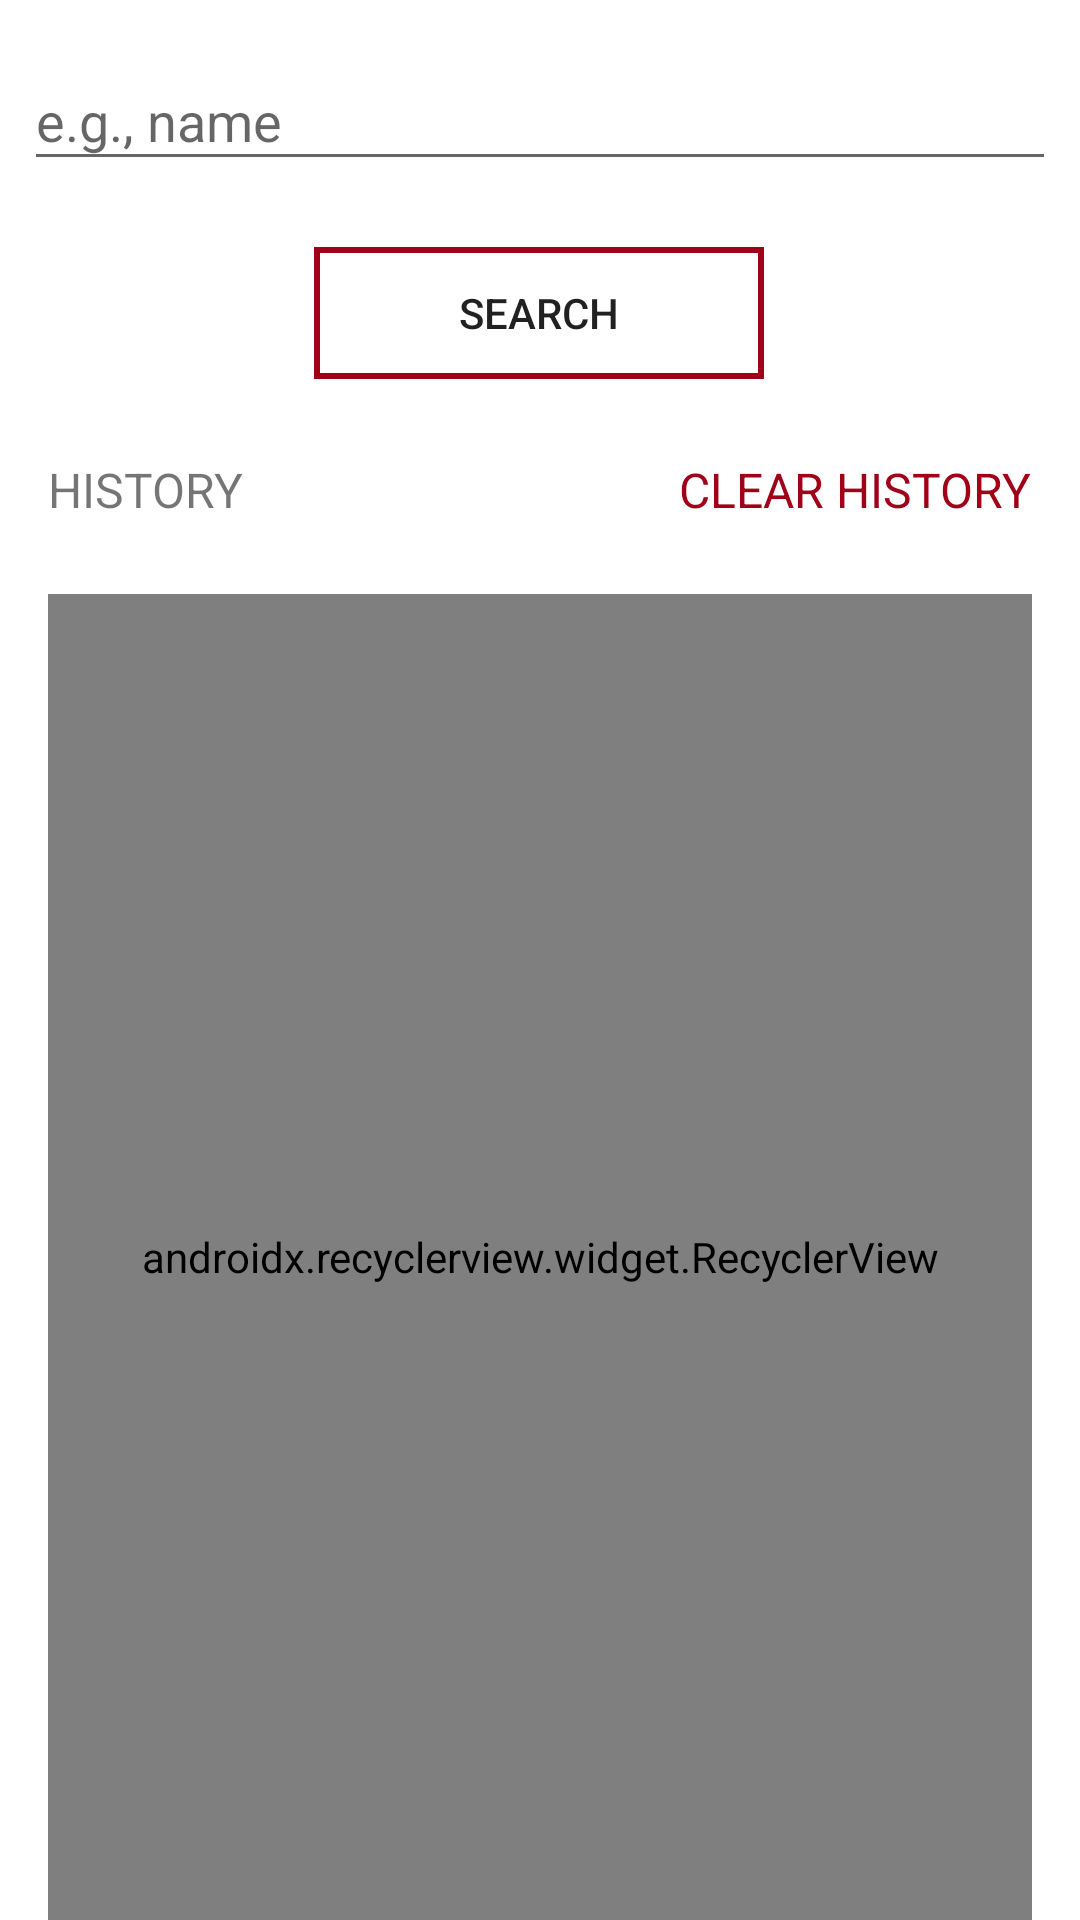

The Android layout XML behind this screen, and the referenced resources:
<!-- AndroidManifest.xml: application theme AppTheme -->
<!-- res/layout/fragment_search.xml -->
<?xml version="1.0" encoding="utf-8"?>
<android.support.constraint.ConstraintLayout xmlns:android="http://schemas.android.com/apk/res/android"
    xmlns:app="http://schemas.android.com/apk/res-auto"
    xmlns:tools="http://schemas.android.com/tools"
    android:layout_width="match_parent"
    android:layout_height="match_parent"
    android:background="@android:color/white"
    tools:context=".fragments.SearchFragment">

    <android.support.design.widget.TextInputLayout
        android:id="@+id/textInputLayout"
        android:layout_width="match_parent"
        android:layout_height="wrap_content"
        android:layout_marginStart="8dp"
        android:layout_marginTop="8dp"
        android:layout_marginEnd="8dp"
        app:layout_constraintEnd_toEndOf="parent"
        app:layout_constraintStart_toStartOf="parent"
        app:layout_constraintTop_toTopOf="parent">

        <android.support.design.widget.TextInputEditText
            android:id="@+id/searchText"
            android:layout_width="match_parent"
            android:layout_height="wrap_content"
            android:hint="e.g., name" />
    </android.support.design.widget.TextInputLayout>

    <Button
        android:id="@+id/btnSearch"
        android:layout_width="150dp"
        android:layout_height="wrap_content"
        android:layout_marginStart="8dp"
        android:layout_marginTop="20dp"
        android:layout_marginEnd="8dp"
        android:background="@drawable/bg_bordered_button"
        android:foreground="?android:attr/selectableItemBackground"
        android:text="Search"
        app:layout_constraintEnd_toEndOf="parent"
        app:layout_constraintHorizontal_bias="0.498"
        app:layout_constraintStart_toStartOf="parent"
        app:layout_constraintTop_toBottomOf="@+id/textInputLayout" />

    <TextView
        android:id="@+id/tvHistory"
        android:layout_width="wrap_content"
        android:layout_height="wrap_content"
        android:layout_marginStart="16dp"
        android:layout_marginTop="24dp"
        android:text="HISTORY"
        android:textSize="16sp"
        app:layout_constraintStart_toStartOf="parent"
        app:layout_constraintTop_toBottomOf="@+id/btnSearch" />

    <TextView
        android:id="@+id/tvClearHistory"
        android:layout_width="wrap_content"
        android:layout_height="wrap_content"
        android:layout_marginTop="24dp"
        android:layout_marginEnd="16dp"
        android:text="CLEAR HISTORY"
        android:textColor="@color/colorPrimary"
        android:textSize="16sp"
        app:layout_constraintEnd_toEndOf="parent"
        app:layout_constraintTop_toBottomOf="@+id/btnSearch" />

    <android.support.v7.widget.RecyclerView
        android:id="@+id/recyclerHistory"
        android:layout_width="match_parent"
        android:layout_height="0dp"
        android:layout_marginStart="16dp"
        android:layout_marginTop="24dp"
        android:layout_marginEnd="16dp"
        app:layoutManager="android.support.v7.widget.LinearLayoutManager"
        app:layout_constraintBottom_toBottomOf="parent"
        app:layout_constraintEnd_toEndOf="parent"
        app:layout_constraintStart_toStartOf="parent"
        app:layout_constraintTop_toBottomOf="@+id/tvHistory" />

</android.support.constraint.ConstraintLayout>
<!-- resources referenced by this layout -->
<resources>
  <color name="colorPrimary">#a00018</color>
  <!-- drawable bg_bordered_button (drawable) -->
  <?xml version="1.0" encoding="utf-8"?>
  <layer-list xmlns:android="http://schemas.android.com/apk/res/android">
      <item
          android:bottom="2dp"
          android:drawable="@drawable/bg_bordered"
          android:top="2dp" />
  </layer-list>
  <style name="AppTheme" parent="Theme.AppCompat.Light.DarkActionBar">
          <item name="colorPrimary">@color/colorPrimary</item>
          <item name="colorPrimaryDark">@color/colorPrimaryDark</item>
          <item name="colorAccent">@color/colorPrimaryDark</item>
      </style>
  <!-- drawable bg_bordered (drawable) -->
  <?xml version="1.0" encoding="utf-8"?>
  <selector xmlns:android="http://schemas.android.com/apk/res/android">
      <item>
          <shape android:shape="rectangle">
              
              <solid android:color="@color/transparent" />
  
              
              <stroke android:width="2dp" android:color="@color/colorPrimary" />
  
              
              <corners android:radius="0dp" />
          </shape>
      </item>
  </selector>
  <color name="colorPrimaryDark">#87000b</color>
  <color name="transparent">#00000000</color>
</resources>
